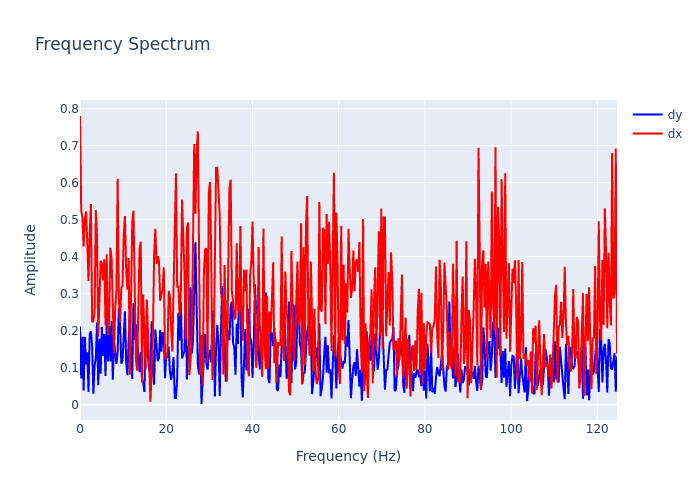

The file beside this chart, header and first rows:
, frequency, dx, dy
0, 0.0, 0.7802, 0.2114
1, 0.2818, 0.5243, 0.07064
2, 0.5637, 0.5069, 0.1834
3, 0.8455, 0.4276, 0.03852
4, 1.127, 0.5005, 0.1828
5, 1.409, 0.5222, 0.1091
6, 1.691, 0.4384, 0.1415
7, 1.973, 0.3343, 0.03418
8, 2.255, 0.4619, 0.191
9, 2.537, 0.5426, 0.1982
10, 2.818, 0.2226, 0.1578
11, 3.1, 0.2267, 0.02955
12, 3.382, 0.2485, 0.1056
13, 3.664, 0.5263, 0.1249
14, 3.946, 0.4548, 0.222
15, 4.228, 0.1835, 0.05272
16, 4.51, 0.2793, 0.178
17, 4.791, 0.3889, 0.0834
18, 5.073, 0.3812, 0.2102
19, 5.355, 0.3356, 0.1318
20, 5.637, 0.393, 0.1907
21, 5.919, 0.2146, 0.07762
22, 6.201, 0.4065, 0.2315
23, 6.483, 0.1886, 0.1169
24, 6.764, 0.2281, 0.2127
25, 7.046, 0.4238, 0.1167
26, 7.328, 0.3965, 0.2271
27, 7.61, 0.225, 0.06744
28, 7.892, 0.1385, 0.1705
29, 8.174, 0.2627, 0.1314
30, 8.455, 0.3093, 0.11
31, 8.737, 0.6103, 0.1422
32, 9.019, 0.2849, 0.2602
33, 9.301, 0.222, 0.2155
34, 9.583, 0.3157, 0.1109
35, 9.865, 0.3218, 0.1199
36, 10.15, 0.4593, 0.1928
37, 10.43, 0.5099, 0.2523
38, 10.71, 0.3647, 0.1138
39, 10.99, 0.3112, 0.07965
40, 11.27, 0.3965, 0.1662
41, 11.56, 0.08128, 0.2402
42, 11.84, 0.3219, 0.1161
43, 12.12, 0.4924, 0.06969
44, 12.4, 0.5244, 0.275
45, 12.68, 0.3558, 0.1747
46, 12.97, 0.1219, 0.2171
47, 13.25, 0.09177, 0.1821
48, 13.53, 0.2332, 0.1345
49, 13.81, 0.42, 0.08775
50, 14.09, 0.4404, 0.1419
51, 14.37, 0.0599, 0.06816
52, 14.66, 0.2978, 0.06205
53, 14.94, 0.2125, 0.03453
54, 15.22, 0.09599, 0.1849
55, 15.5, 0.2845, 0.1663
56, 15.78, 0.1562, 0.1136
57, 16.07, 0.1019, 0.09341
58, 16.35, 0.007953, 0.09519
59, 16.63, 0.08989, 0.2252
... 383 more rows
